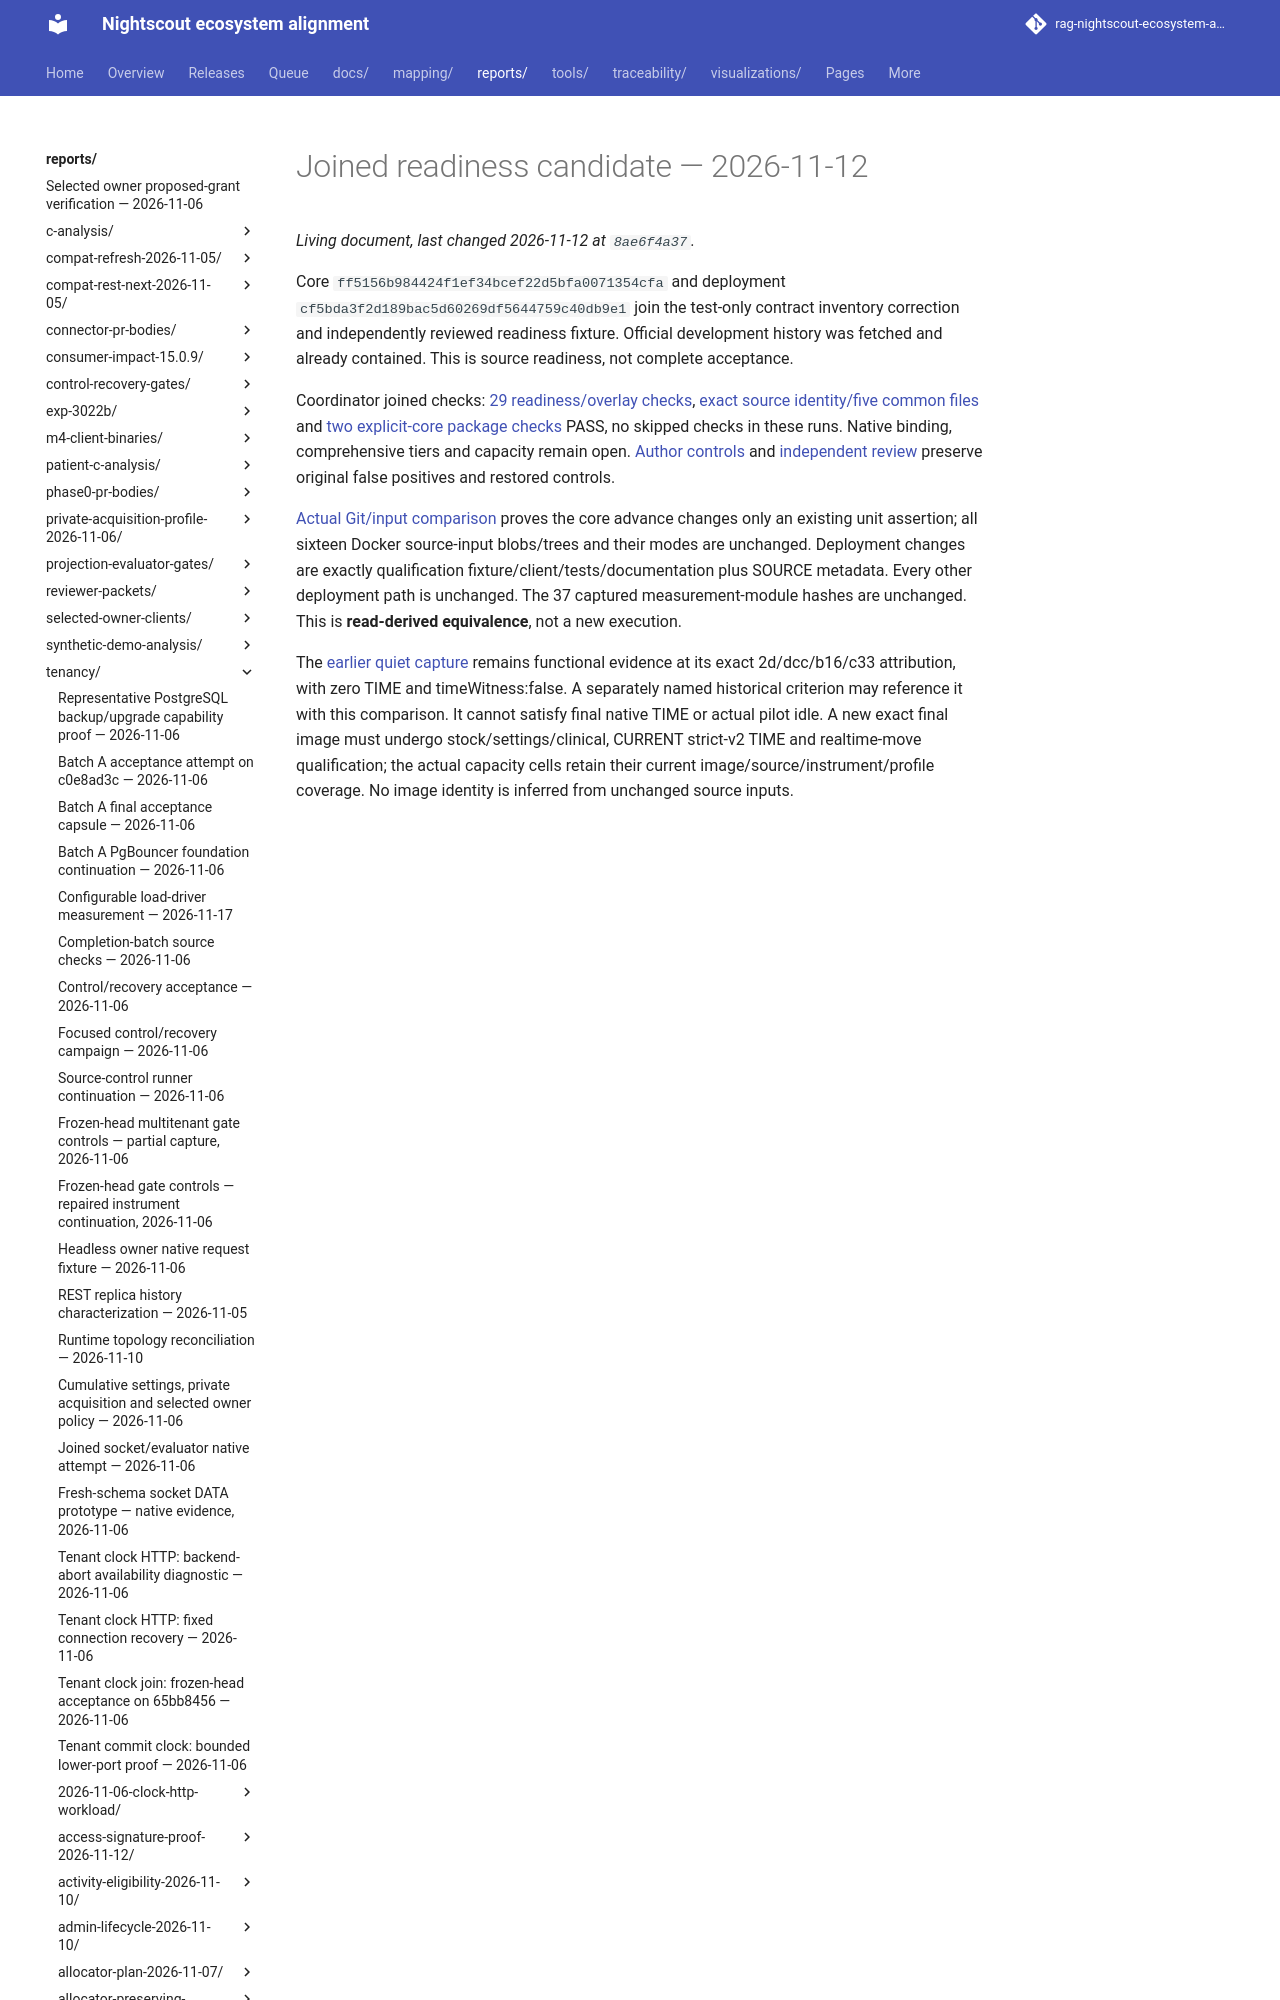

repository: bewest/rag-nightscout-ecosystem-alignment · page: reports/tenancy/api-readiness-continuity-2026-11-12/joined-candidate/index.html · generator: mkdocs

# Joined readiness candidate — 2026-11-12

Core `ff5156b984424f1ef34bcef22d5bfa0071354cfa` and deployment `cf5bda3f2d189bac5d60269df5644759c40db9e1` join the test-only contract inventory correction and independently reviewed readiness fixture. Official development history was fetched and already contained. This is source readiness, not complete acceptance.
